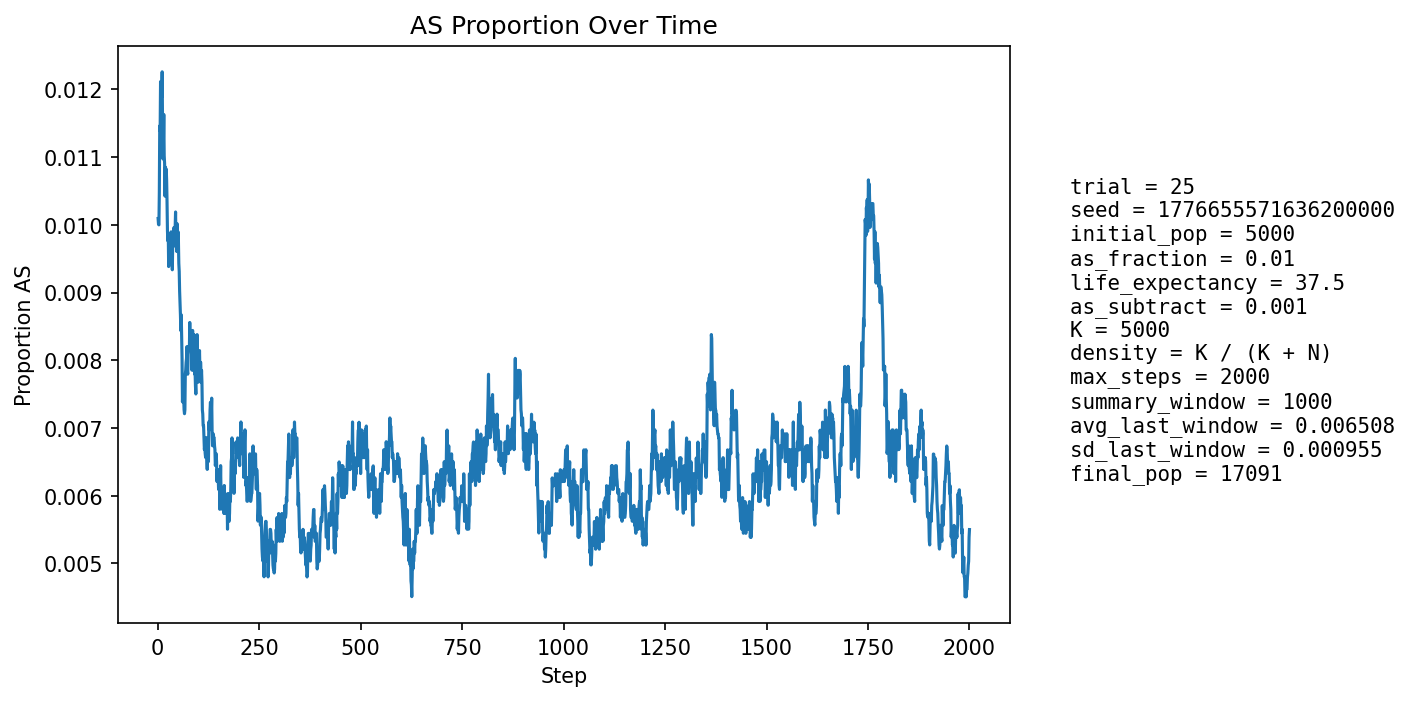

The data file committed next to this chart (first rows):
step, population_size, births, newborn_AA, newborn_AS, newborn_SS, prop_newborn_AA, prop_newborn_AS, prop_newborn_SS, prop_repro_AA, prop_repro_AS, prop_AS_population
1, 5746, 1362, 1350, 12, 0, 0.9912, 0.008811, 0.0, 0.9912, 0.008814, 0.01009
2, 6196, 1269, 1262, 7, 0, 0.9945, 0.005516, 0.0, 0.9905, 0.009531, 0.01001
3, 6600, 1221, 1213, 8, 0, 0.9934, 0.006552, 0.0, 0.9898, 0.01025, 0.01
4, 6969, 1185, 1174, 11, 0, 0.9907, 0.009283, 0.0, 0.9876, 0.01236, 0.01047
5, 7504, 1359, 1340, 19, 0, 0.986, 0.01398, 0.0, 0.9877, 0.0123, 0.01146
6, 8079, 1468, 1453, 15, 0, 0.9898, 0.01022, 0.0, 0.9886, 0.01144, 0.01139
7, 8667, 1543, 1519, 24, 0, 0.9844, 0.01555, 0.0, 0.9891, 0.0109, 0.01211
8, 9255, 1591, 1578, 13, 0, 0.9918, 0.008171, 0.0, 0.9894, 0.01058, 0.01135
9, 9872, 1669, 1643, 25, 1, 0.9844, 0.01498, 0.0005992, 0.9889, 0.01114, 0.01195
10, 10517, 1752, 1732, 20, 0, 0.9886, 0.01142, 0.0, 0.9891, 0.01094, 0.01189
11, 11175, 1832, 1805, 27, 0, 0.9853, 0.01474, 0.0, 0.9882, 0.01179, 0.01226
12, 11827, 1899, 1882, 17, 0, 0.991, 0.008952, 0.0, 0.9891, 0.01091, 0.01141
13, 12394, 1887, 1870, 17, 0, 0.991, 0.009009, 0.0, 0.9883, 0.01165, 0.01097
14, 12921, 1907, 1881, 26, 0, 0.9864, 0.01363, 0.0, 0.9884, 0.01161, 0.01122
15, 13414, 1945, 1914, 31, 0, 0.9841, 0.01594, 0.0, 0.988, 0.01205, 0.01163
16, 13881, 1995, 1977, 18, 0, 0.991, 0.009023, 0.0, 0.9887, 0.01129, 0.01102
17, 14301, 2019, 1999, 20, 0, 0.9901, 0.009906, 0.0, 0.9892, 0.01075, 0.01091
18, 14678, 2035, 2019, 16, 0, 0.9921, 0.007862, 0.0, 0.9887, 0.01133, 0.01042
19, 15020, 2050, 2023, 27, 0, 0.9868, 0.01317, 0.0, 0.9883, 0.01165, 0.01085
20, 15331, 2067, 2047, 20, 0, 0.9903, 0.009676, 0.0, 0.9886, 0.01136, 0.0105
21, 15611, 2079, 2052, 27, 0, 0.987, 0.01299, 0.0, 0.9892, 0.01076, 0.01083
22, 15855, 2087, 2064, 23, 0, 0.989, 0.01102, 0.0, 0.9897, 0.01034, 0.01066
23, 16060, 2091, 2072, 19, 0, 0.9909, 0.009087, 0.0, 0.9897, 0.01032, 0.01034
24, 16235, 2093, 2077, 16, 0, 0.9924, 0.007645, 0.0, 0.9897, 0.01032, 0.009917
25, 16388, 2100, 2081, 19, 0, 0.991, 0.009048, 0.0, 0.9891, 0.01088, 0.009763
26, 16514, 2106, 2081, 25, 0, 0.9881, 0.01187, 0.0, 0.9895, 0.01054, 0.00987
27, 16624, 2110, 2094, 16, 0, 0.9924, 0.007583, 0.0, 0.9903, 0.009692, 0.009384
28, 16716, 2112, 2089, 23, 0, 0.9891, 0.01089, 0.0, 0.9906, 0.009417, 0.009631
29, 16792, 2112, 2089, 23, 0, 0.9891, 0.01089, 0.0, 0.9905, 0.009483, 0.009647
30, 16854, 2113, 2089, 24, 0, 0.9886, 0.01136, 0.0, 0.99, 0.009989, 0.009731
31, 16903, 2114, 2094, 20, 0, 0.9905, 0.009461, 0.0, 0.9908, 0.0092, 0.009584
32, 16944, 2115, 2090, 25, 0, 0.9882, 0.01182, 0.0, 0.9904, 0.009608, 0.009797
33, 16975, 2114, 2089, 25, 0, 0.9882, 0.01183, 0.0, 0.9906, 0.009376, 0.009897
34, 16999, 2114, 2093, 21, 0, 0.9901, 0.009934, 0.0, 0.9906, 0.009365, 0.009765
35, 17015, 2114, 2092, 22, 0, 0.9896, 0.01041, 0.0, 0.9906, 0.009354, 0.009697
36, 17030, 2115, 2100, 15, 0, 0.9929, 0.007092, 0.0, 0.9901, 0.009881, 0.009336
37, 17043, 2115, 2088, 27, 0, 0.9872, 0.01277, 0.0, 0.9897, 0.0103, 0.00974
38, 17056, 2115, 2094, 21, 0, 0.9901, 0.009929, 0.0, 0.99, 0.009974, 0.009674
39, 17064, 2114, 2091, 23, 0, 0.9891, 0.01088, 0.0, 0.9897, 0.01029, 0.009845
40, 17070, 2114, 2092, 22, 0, 0.9896, 0.01041, 0.0, 0.9902, 0.009753, 0.009959
41, 17072, 2114, 2096, 18, 0, 0.9915, 0.008515, 0.0, 0.9899, 0.01007, 0.009724
42, 17072, 2114, 2089, 24, 1, 0.9882, 0.01135, 0.000473, 0.9901, 0.009857, 0.009958
43, 17073, 2114, 2091, 23, 0, 0.9891, 0.01088, 0.0, 0.9898, 0.01018, 0.009957
44, 17076, 2114, 2088, 26, 0, 0.9877, 0.0123, 0.0, 0.99, 0.009966, 0.01019
45, 17076, 2114, 2098, 16, 0, 0.9924, 0.007569, 0.0, 0.9906, 0.00943, 0.00978
46, 17075, 2113, 2090, 23, 0, 0.9891, 0.01088, 0.0, 0.9902, 0.009752, 0.009898
47, 17073, 2113, 2096, 17, 0, 0.992, 0.008045, 0.0, 0.9901, 0.00986, 0.009606
48, 17074, 2114, 2086, 28, 0, 0.9868, 0.01325, 0.0, 0.9895, 0.0105, 0.01002
49, 17073, 2114, 2097, 17, 0, 0.992, 0.008042, 0.0, 0.9902, 0.009752, 0.009664
50, 17071, 2114, 2088, 26, 0, 0.9877, 0.0123, 0.0, 0.9899, 0.01007, 0.0099
51, 17072, 2113, 2093, 20, 0, 0.9905, 0.009465, 0.0, 0.9905, 0.00954, 0.009782
52, 17072, 2113, 2097, 16, 0, 0.9924, 0.007572, 0.0, 0.99, 0.00997, 0.009431
53, 17073, 2114, 2098, 16, 0, 0.9924, 0.007569, 0.0, 0.9902, 0.009753, 0.009313
54, 17073, 2114, 2099, 15, 0, 0.9929, 0.007096, 0.0, 0.9899, 0.01007, 0.00902
55, 17069, 2113, 2095, 18, 0, 0.9915, 0.008519, 0.0, 0.9902, 0.009756, 0.008846
56, 17069, 2113, 2096, 17, 0, 0.992, 0.008045, 0.0, 0.991, 0.009008, 0.008671
57, 17069, 2113, 2097, 16, 0, 0.9924, 0.007572, 0.0, 0.991, 0.009006, 0.008436
58, 17066, 2113, 2089, 24, 0, 0.9886, 0.01136, 0.0, 0.9914, 0.008576, 0.008672
59, 17064, 2114, 2096, 18, 0, 0.9915, 0.008515, 0.0, 0.9913, 0.008683, 0.00838
60, 17064, 2113, 2100, 13, 0, 0.9938, 0.006152, 0.0, 0.992, 0.008042, 0.008029
... 1,940 more rows
